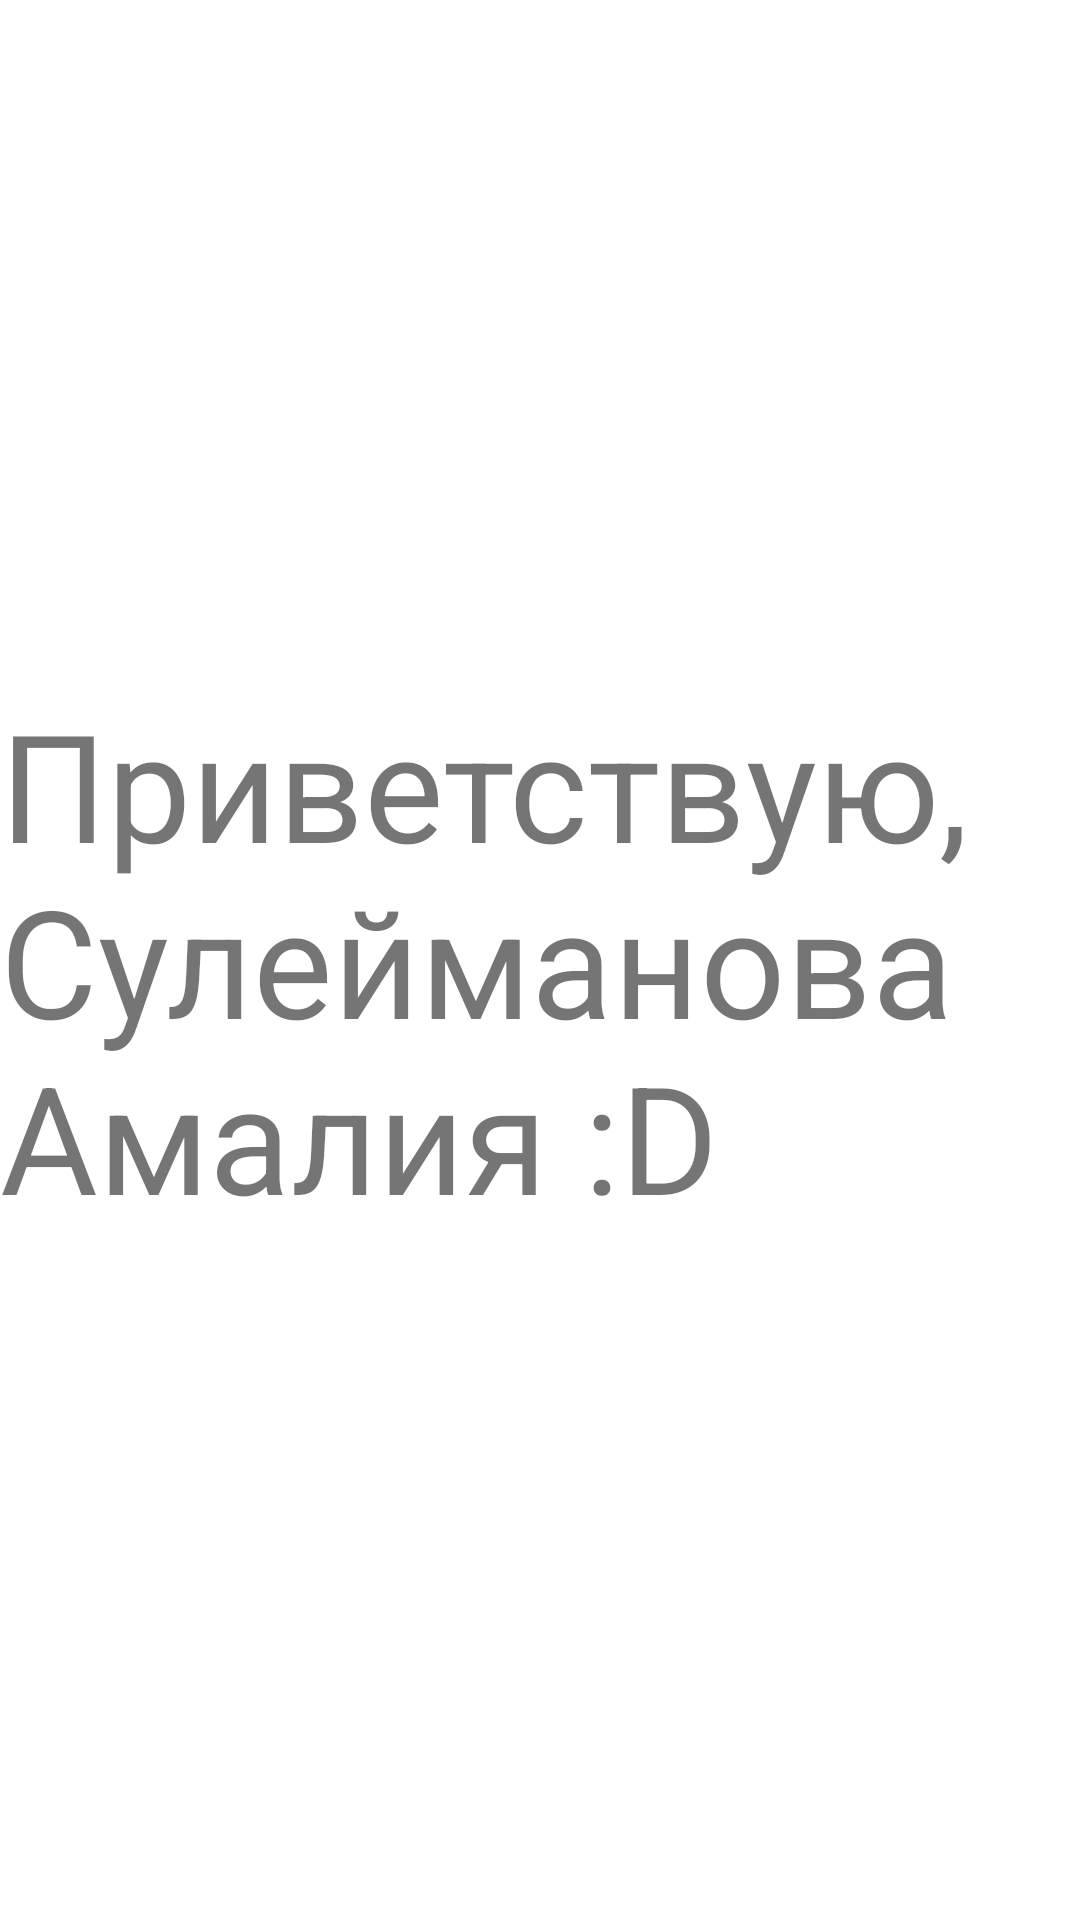

Reconstruct the res/layout file that produces this screen, plus the resources it refers to.
<!-- AndroidManifest.xml: application theme Theme.RegistrationThenGames -->
<!-- res/layout/fragment_test.xml -->
<?xml version="1.0" encoding="utf-8"?>
<RelativeLayout xmlns:android="http://schemas.android.com/apk/res/android"
    xmlns:tools="http://schemas.android.com/tools"
    android:layout_width="match_parent"
    android:layout_height="match_parent"
    tools:context=".fragment.TestFragment">


    <TextView
        android:id="@+id/test1"
        android:layout_width="wrap_content"
        android:layout_height="wrap_content"
        android:layout_centerInParent="true"
        android:text="Приветствую, Сулейманова Амалия :D"
        android:textSize="50sp" />


</RelativeLayout>
<!-- resources referenced by this layout -->
<resources>
  <style name="Theme.RegistrationThenGames" parent="Theme.MaterialComponents.Light.NoActionBar">
  
      </style>
</resources>
